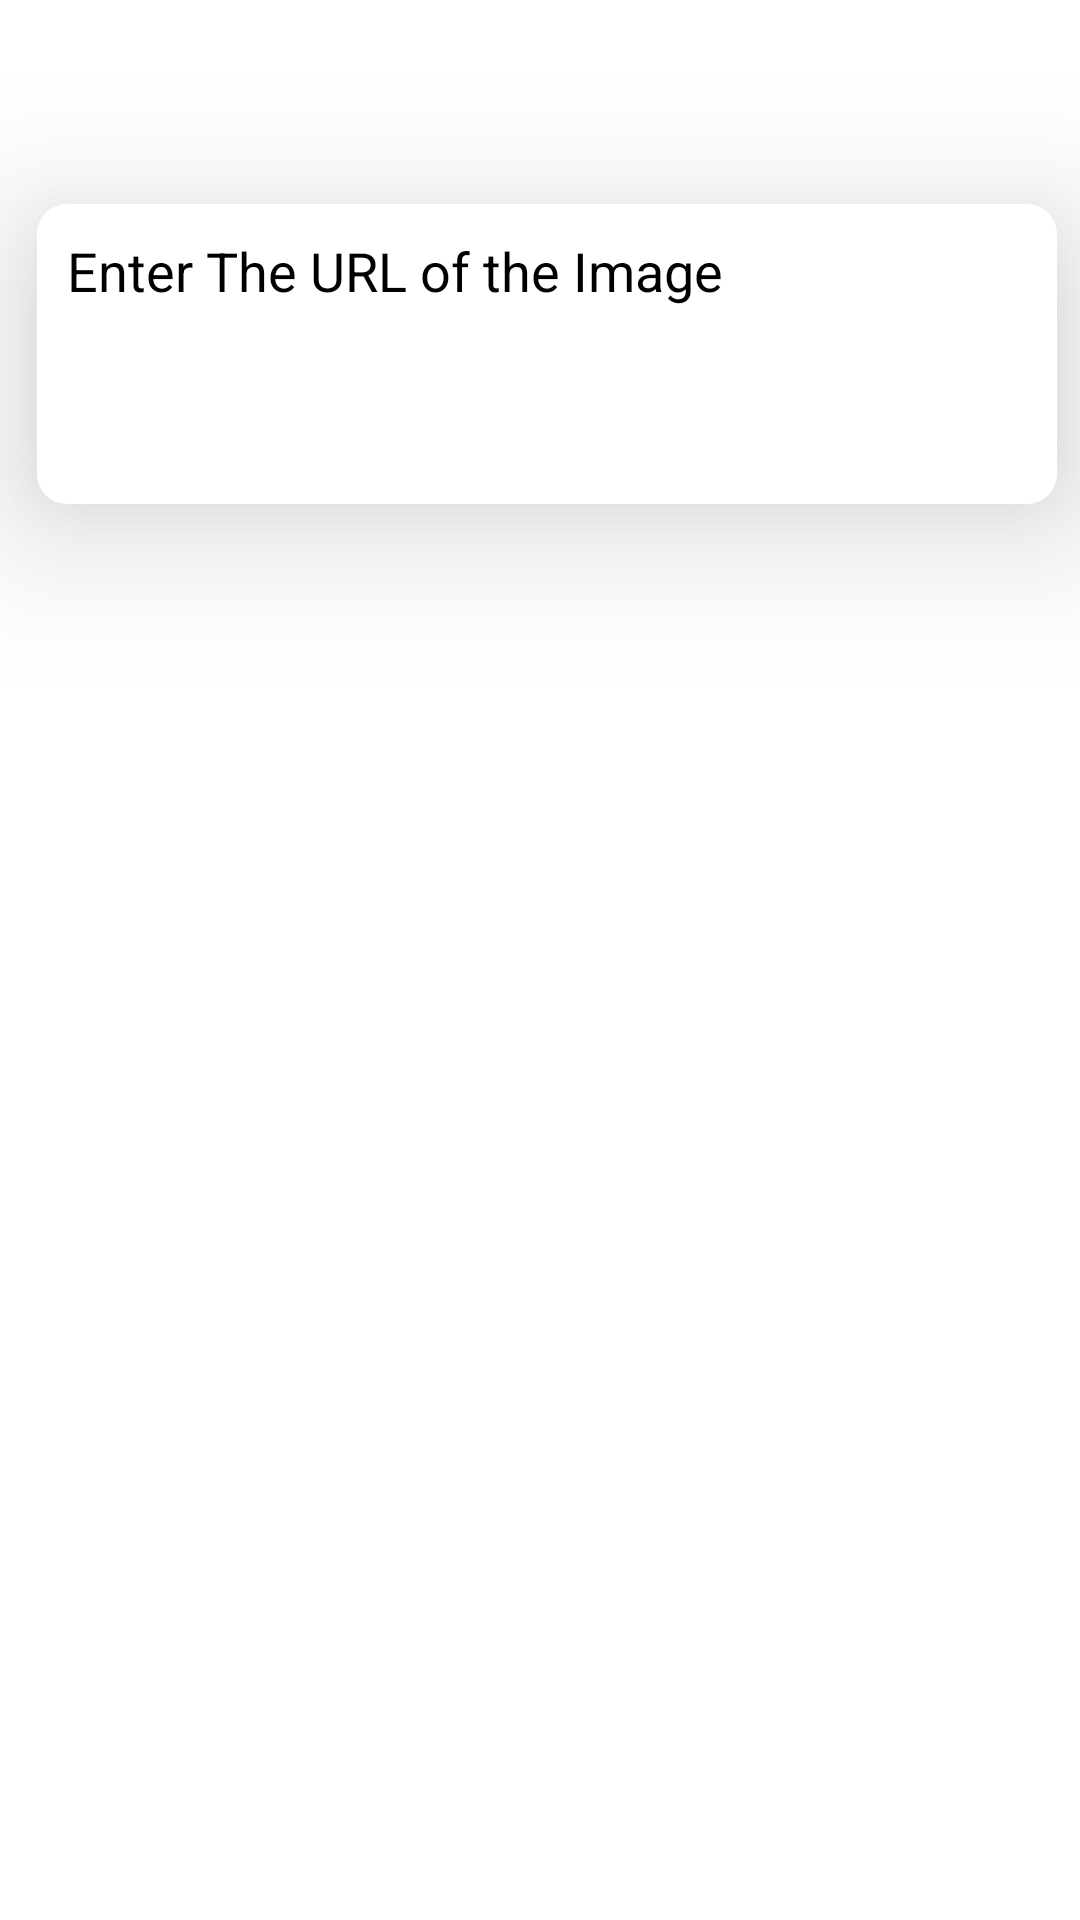

The Android layout XML behind this screen, and the referenced resources:
<!-- AndroidManifest.xml: application theme Theme.Hackverse -->
<!-- res/layout/fragment_image_profile.xml -->
<?xml version="1.0" encoding="utf-8"?>
<FrameLayout xmlns:android="http://schemas.android.com/apk/res/android"
    xmlns:tools="http://schemas.android.com/tools"
    android:layout_width="match_parent"
    android:layout_height="wrap_content"
    xmlns:app="http://schemas.android.com/apk/res-auto"
    tools:context=".ImageProfileFragment"
    android:id="@+id/ImageFragment">


    <androidx.constraintlayout.widget.ConstraintLayout
        android:layout_width="match_parent"
        android:layout_height="match_parent"
        android:background="@color/white">


        <EditText
            android:id="@+id/EnterURLForImage"
            android:layout_width="340dp"
            android:layout_height="100dp"
            android:elevation="30dp"
            android:background="@drawable/profileedittext"
            android:gravity="start"
            android:hint="Enter The URL of the Image"
            android:padding="10dp"
            android:textColor="@color/black"
            android:textColorHint="@color/black"
            app:layout_constraintBottom_toBottomOf="parent"
            app:layout_constraintEnd_toEndOf="parent"
            app:layout_constraintHorizontal_bias="0.609"
            app:layout_constraintStart_toStartOf="parent"
            app:layout_constraintTop_toTopOf="parent"
            app:layout_constraintVertical_bias="0.126" />

        <Button
            android:id="@+id/buttonConfirmProfileImage"
            android:layout_width="wrap_content"
            android:layout_height="wrap_content"
            android:layout_marginBottom="472dp"
            android:backgroundTint="@color/blue"
            android:text="Update Image"
            android:textColor="@color/white"
            android:textSize="20sp"
            app:layout_constraintBottom_toBottomOf="parent"
            app:layout_constraintEnd_toEndOf="parent"
            app:layout_constraintHorizontal_bias="0.605"
            app:layout_constraintStart_toEndOf="@+id/buttonCancelProfileImage"
            app:layout_constraintTop_toBottomOf="@+id/EnterURLForImage"
            app:layout_constraintVertical_bias="1.0" />

        <Button
            android:id="@+id/buttonCancelProfileImage"
            android:layout_width="wrap_content"
            android:layout_height="wrap_content"
            android:layout_marginStart="48dp"
            android:layout_marginBottom="472dp"
            android:backgroundTint="@color/red"
            android:text="Cancel"
            android:textColor="@color/white"
            android:textSize="20sp"
            app:layout_constraintBottom_toBottomOf="parent"
            app:layout_constraintEnd_toEndOf="parent"
            app:layout_constraintHorizontal_bias="0.019"
            app:layout_constraintStart_toStartOf="parent"
            app:layout_constraintTop_toBottomOf="@+id/EnterURLForImage"
            app:layout_constraintVertical_bias="1.0" />

    </androidx.constraintlayout.widget.ConstraintLayout>

</FrameLayout>
<!-- resources referenced by this layout -->
<resources>
  <color name="black">#000000</color>
  <color name="blue">#2196F3</color>
  <color name="red">#F44336</color>
  <color name="white">#FFFF</color>
  <!-- drawable profileedittext (drawable) -->
  <?xml version="1.0" encoding="utf-8"?>
  <shape xmlns:android="http://schemas.android.com/apk/res/android"
      android:shape="rectangle">
  
      <solid android:color="@color/white_New"/>
      <corners android:radius="10dp"/>
  
  
  
  
  
  </shape>
  <style name="Theme.Hackverse" parent="Base.Theme.Hackverse" />
  <color name="white_New">#FFFFFF</color>
  <style name="Base.Theme.Hackverse" parent="Theme.Material3.DayNight.NoActionBar">
          
          
      </style>
</resources>
